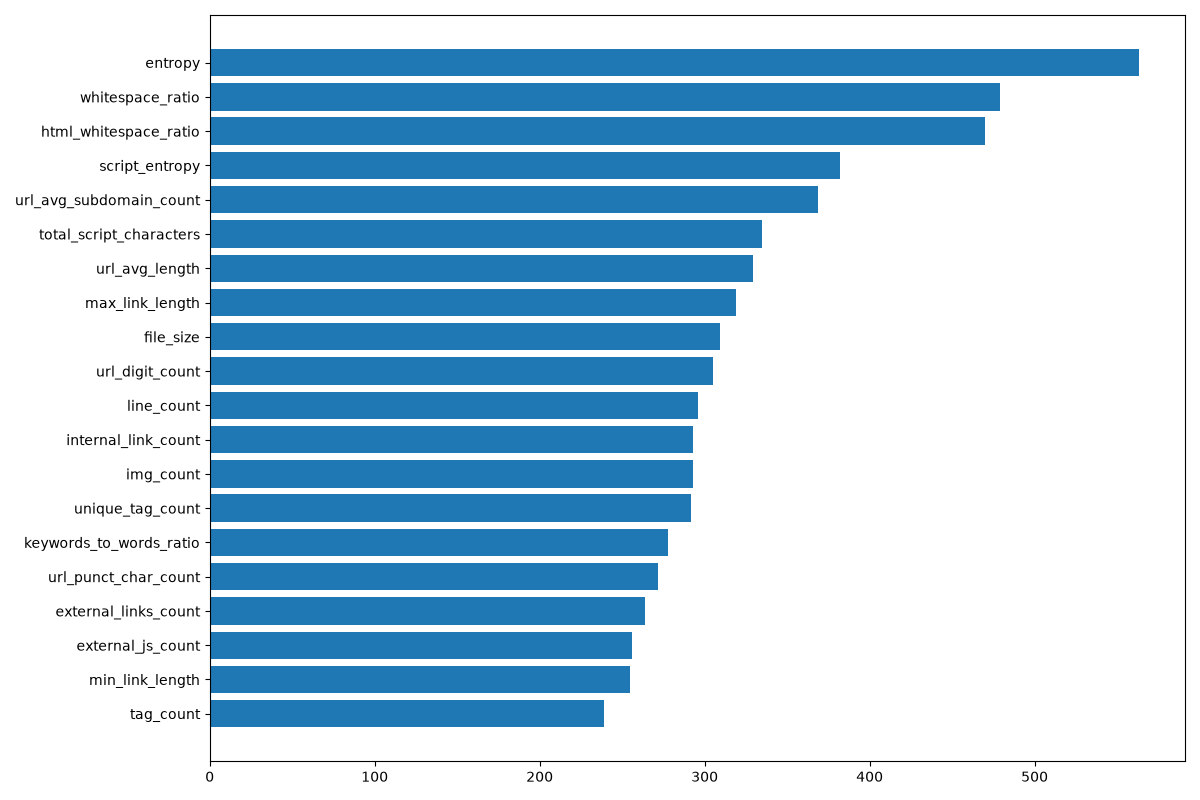

The table this chart was drawn from, first rows:
Feature, Importance
entropy, 563
whitespace_ratio, 479
html_whitespace_ratio, 470
script_entropy, 382
url_avg_subdomain_count, 369
total_script_characters, 335
url_avg_length, 329
max_link_length, 319
file_size, 309
url_digit_count, 305
line_count, 296
internal_link_count, 293
img_count, 293
unique_tag_count, 292
keywords_to_words_ratio, 278
url_punct_char_count, 272
external_links_count, 264
external_js_count, 256
min_link_length, 255
tag_count, 239
max_tag_nesting_depth, 236
event_attachment_count, 236
script_count, 205
embedded_js_count, 193
html_comment_count, 186
form_count, 182
function_count, 157
hostname_digit_ratio_avg, 154
base64_string_count, 147
suspicious_word_count, 145
noscript_count, 109
iframe_count, 102
redirect_mechanism_count, 87
mailto_link_count, 77
hex_encoding_rate, 62
hidden_iframe_count, 60
escaped_char_count, 30
eval_in_script_blocks, 25
object_tag_count, 9
external_link_count, 0
